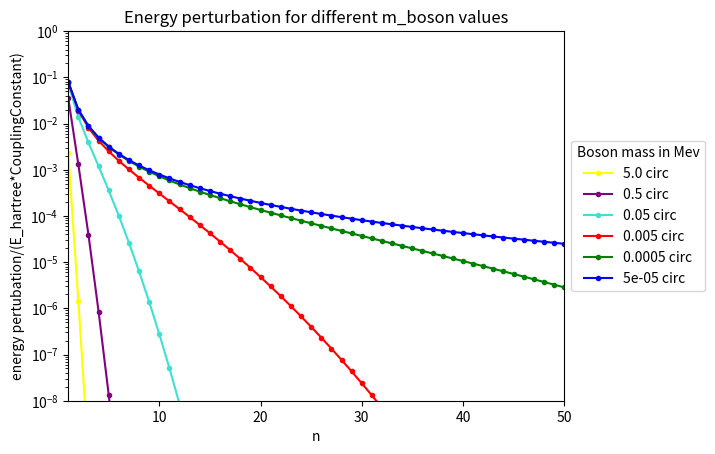

This figure's Python source:
from __future__ import division
import numpy
import matplotlib.pyplot as pyplot
from sympy import var
from sympy import Symbol, integrate, pi, oo, sin, exp
from sympy.physics.hydrogen import R_nl
import numpy

r=Symbol("r", real=True, positive=True)
m_b_values= numpy.array([5,0.5,0.05, 0.005, 0.0005, 0.00005])
C=['yellow', 'purple', 'turquoise', 'red', 'green', 'blue']

pyplot.figure()
def pert_for_function(N,L,Z):
    #this is what would be in the integral (i,e functions to integrate)
    data = integrate((exp(-m_boson*r)/((4*pi*r))*(R_nl(N,L,r,Z))**2)*r**2, (r,0,oo))
    return float(data)

for i in range(len(m_b_values)):
    m_boson=m_b_values[i]/0.510998 # in Mev but this shows in electron mass
    y=numpy.zeros((len(range(50)),1)) #creates 50 zeros
    m=numpy.zeros((len(range(50)),1))
    for n in numpy.arange(1,51): #for each index 
        y[n-1]=pert_for_function(n, n-1,1)
    pyplot.plot(numpy.arange(1,51), y, label=str(m_b_values[i])+' circ', marker='.', color=C[i])
    #for n in numpy.arange(2,52):
       # m[n-2]=pert_for_function(n,n-2,1)
    #pyplot.plot(numpy.arange(2,52), label=str(m_b_values[i])+' elp', marker='x', color=C[i])
        
    
    
pyplot.xlabel('n')
pyplot.yscale('log')
pyplot.ylim(10**-8, 1)
pyplot.xlim(1,50)
pyplot.legend(loc='center left', bbox_to_anchor=(1, 0.5), title='Boson mass in Mev')
pyplot.ylabel('energy pertubation/(E_hartree*CouplingConstant)')
pyplot.title('Energy perturbation for different m_boson values')
pyplot.show()
